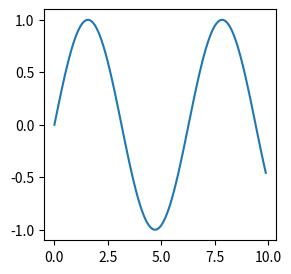

Reproduce this figure in Python.
import matplotlib.pyplot as plt
import numpy as np

x = np.arange(0, 10, 0.1)
y = np.sin(x)

plt.figure(figsize=(3, 3))
plt.plot(x, y)
plt.show()